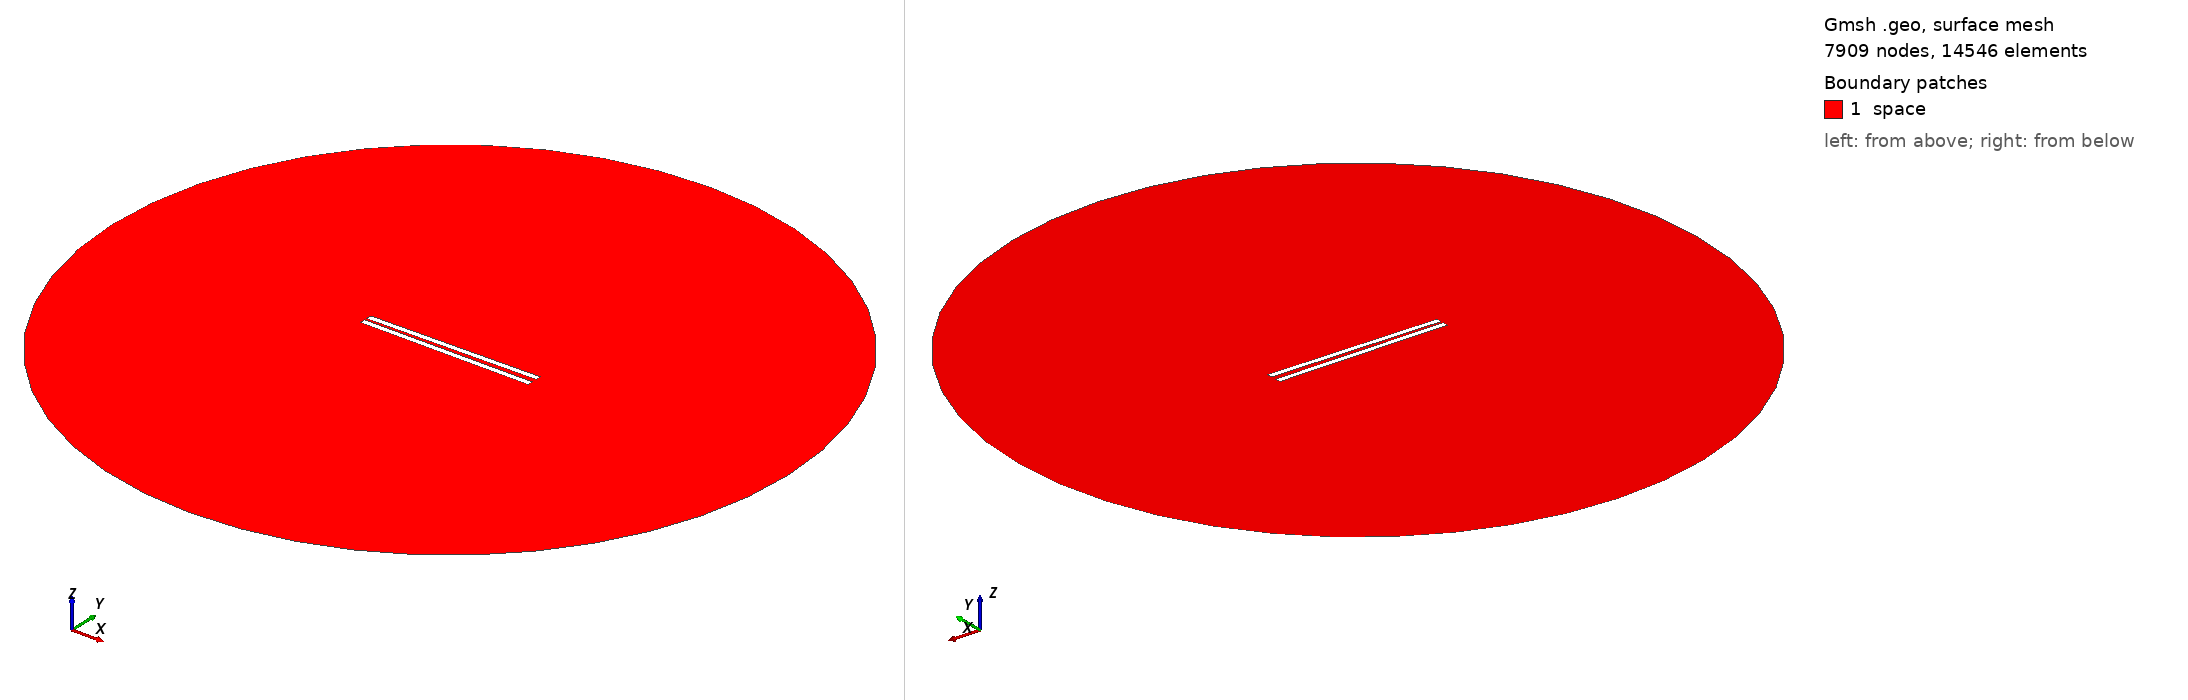

Gmsh geometry script, surface-meshed: 7909 nodes, 14546 surface elements. Boundary patches (legend numbers): 1 space. Left view from above one corner, right view from below the opposite corner. Legend entries are the model's physical surfaces. The drawing asked Gmsh for element sizes between 1% and 20% of the model's largest extent; the script's own settings can give other sizes.

=== 462.geo (drawn) ===
// Set the geometry kernel
SetFactory("OpenCASCADE");

//---------------------------------------
// Rectangles
//---------------------------------------

// Rectangle 1 (top)
Point(1) = {-49.67777777777778, 1.0833333333333333, 0, 1.0};
Point(2) = {49.67777777777778, 1.0833333333333333, 0, 1.0};
Point(3) = {49.67777777777778, 4.438888888888888, 0, 1.0};
Point(4) = {-49.67777777777778, 4.438888888888888, 0, 1.0};

Line(1) = {1, 2};
Line(2) = {2, 3};
Line(3) = {3, 4};
Line(4) = {4, 1};

Line Loop(1) = {1, 2, 3, 4};
Plane Surface(1) = {1};

Rotate { {0, 0, 1}, {0,  1.0833333333333333,  0}, 0.014 } {
  Surface{1};
}

// Rectangle 2 (bottom)
Point(5) = {-49.67777777777778, -1.0833333333333333, 0, 1.0};
Point(6) = {49.67777777777778, -1.0833333333333333, 0, 1.0};
Point(7) = {49.67777777777778, -4.438888888888888, 0, 1.0};
Point(8) = {-49.67777777777778, -4.438888888888888, 0, 1.0};

Line(5) = {5, 6};
Line(6) = {6, 7};
Line(7) = {7, 8};
Line(8) = {8, 5};

Line Loop(2) = {5, 6, 7, 8};
Plane Surface(2) = {2}; 


//---------------------------------------
// Circle
//---------------------------------------

// Define points
Point(9) = {0, 0, 0};        // Center
Point(10) = {200, 0, 0};     // Start point
Point(11) = {0, 200, 0};     // 90 degrees
Point(12) = {-200, 0, 0};    // 180 degrees
Point(13) = {0, -200, 0};    // 270 degrees

// Define circle arcs (each needs start, center, end)
Circle(9) = {10, 9, 11};
Circle(10) = {11, 9, 12};
Circle(11) = {12, 9, 13};
Circle(12) = {13, 9, 10};

// Define curve loop and surface if needed
Curve Loop(3) = {9, 10, 11, 12};
Surface(3) = {3};

//---------------------------------------
// Define Physical Groups
//---------------------------------------                

//--- Physical Curves
// Physical groups for boundaries
Physical Line("force_segment", 10) = {1};
Physical Line("upper_plate", 11) = {2, 3, 4};
Physical Line("lower_plate", 12) = {5, 6, 7, 8};
Physical Line("boundary", 20) = {9, 10, 11, 12};

// Subtract Rectangles from Circle
BooleanDifference{ Surface{3}; Delete; }{ Surface{1}; Surface{2}; Delete; }
//--- Physical Surfaces
Physical Surface("space", 30) = {3};


//---------------------------------------
// Fine mesh near the plates
//--------------------------------------- 

// Define a distance field for mesh refinement
Field[1] = Distance;
Field[1].CurvesList = {1, 2, 3, 4, 5, 6, 7, 8};  // Rectangle curves
Field[1].NumPointsPerCurve = 200;

c = 0.3;
// Define threshold field to control mesh size based on distance to attractor
Field[2] = Threshold;
Field[2].IField = 1;
Field[2].LcMin = c; // Minimum element size near the attractor
Field[2].LcMax = 100*c;  // Maximum element size away from the attractor
Field[2].DistMin = 0.01;
Field[2].DistMax = 40;

Background Field = 2;

//---------------------------------------
// 6. Generate the Mesh
//---------------------------------------
Mesh 2;  // 2D mesh generation
